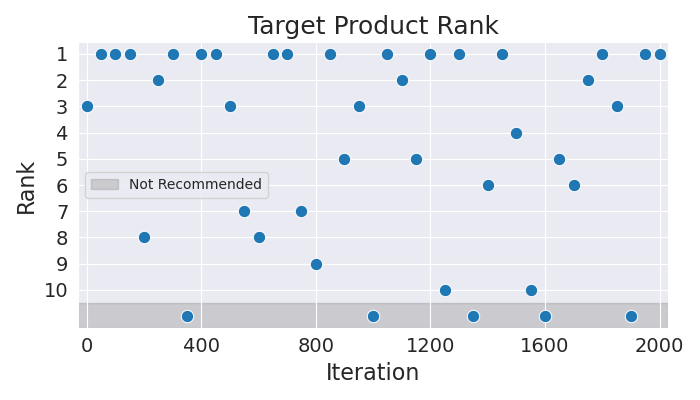

The file beside this chart, header and first rows:
Iteration, Rank
0, 3
50, 1
100, 1
150, 1
200, 8
250, 2
300, 1
350, 11
400, 1
450, 1
500, 3
550, 7
600, 8
650, 1
700, 1
750, 7
800, 9
850, 1
900, 5
950, 3
1000, 11
1050, 1
1100, 2
1150, 5
1200, 1
1250, 10
1300, 1
1350, 11
1400, 6
1450, 1
1500, 4
1550, 10
1600, 11
1650, 5
1700, 6
1750, 2
1800, 1
1850, 3
1900, 11
1950, 1
2000, 1
